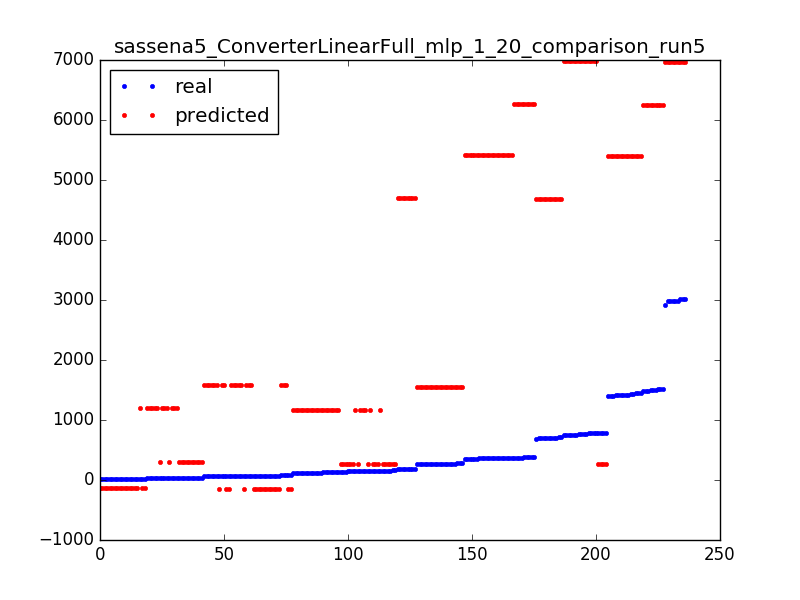

Source data for this figure (header and first rows):
270.0, 1557.74423765
696.0, 4679
279.0, 1558
695.0, 4679
711.0, 4679
158.0, 263.5
19.0, -137.4
145.0, 263.5
1423, 5394
73.0, -151.9
120.0, 1175
35.0, 1207
139.0, 1175
145.0, 263.5
145.0, 263.5
75.0, -151.9
35.0, 295.3
272.0, 1558
1408, 5394
80.0, 1589
120.0, 1175
362.0, 5409
75.0, -151.9
134.0, 1175
380.0, 6266
24.0, -137.4
70.0, -151.9
139.0, 1175
380.0, 6266
24.0, -137.4
35.0, 1207
695.0, 4679
375.0, 6266
184.0, 4695
186.0, 4695
145.0, 1175
70.0, 1589
70.0, 1589
33.0, 1207
1418, 5394
757.0, 6980
19.0, -137.4
270.0, 1558
1438, 5394
70.0, -151.9
19.0, -137.4
19.0, -137.4
1438, 5394
19.0, -137.4
359.0, 5409
356.0, 5409
68.0, 1589
757.0, 6980
24.0, -137.4
361.0, 5409
764.0, 6980
362.0, 5409
696.0, 4679
139.0, 1175
696.0, 4679
356.0, 5409
... 176 more rows
